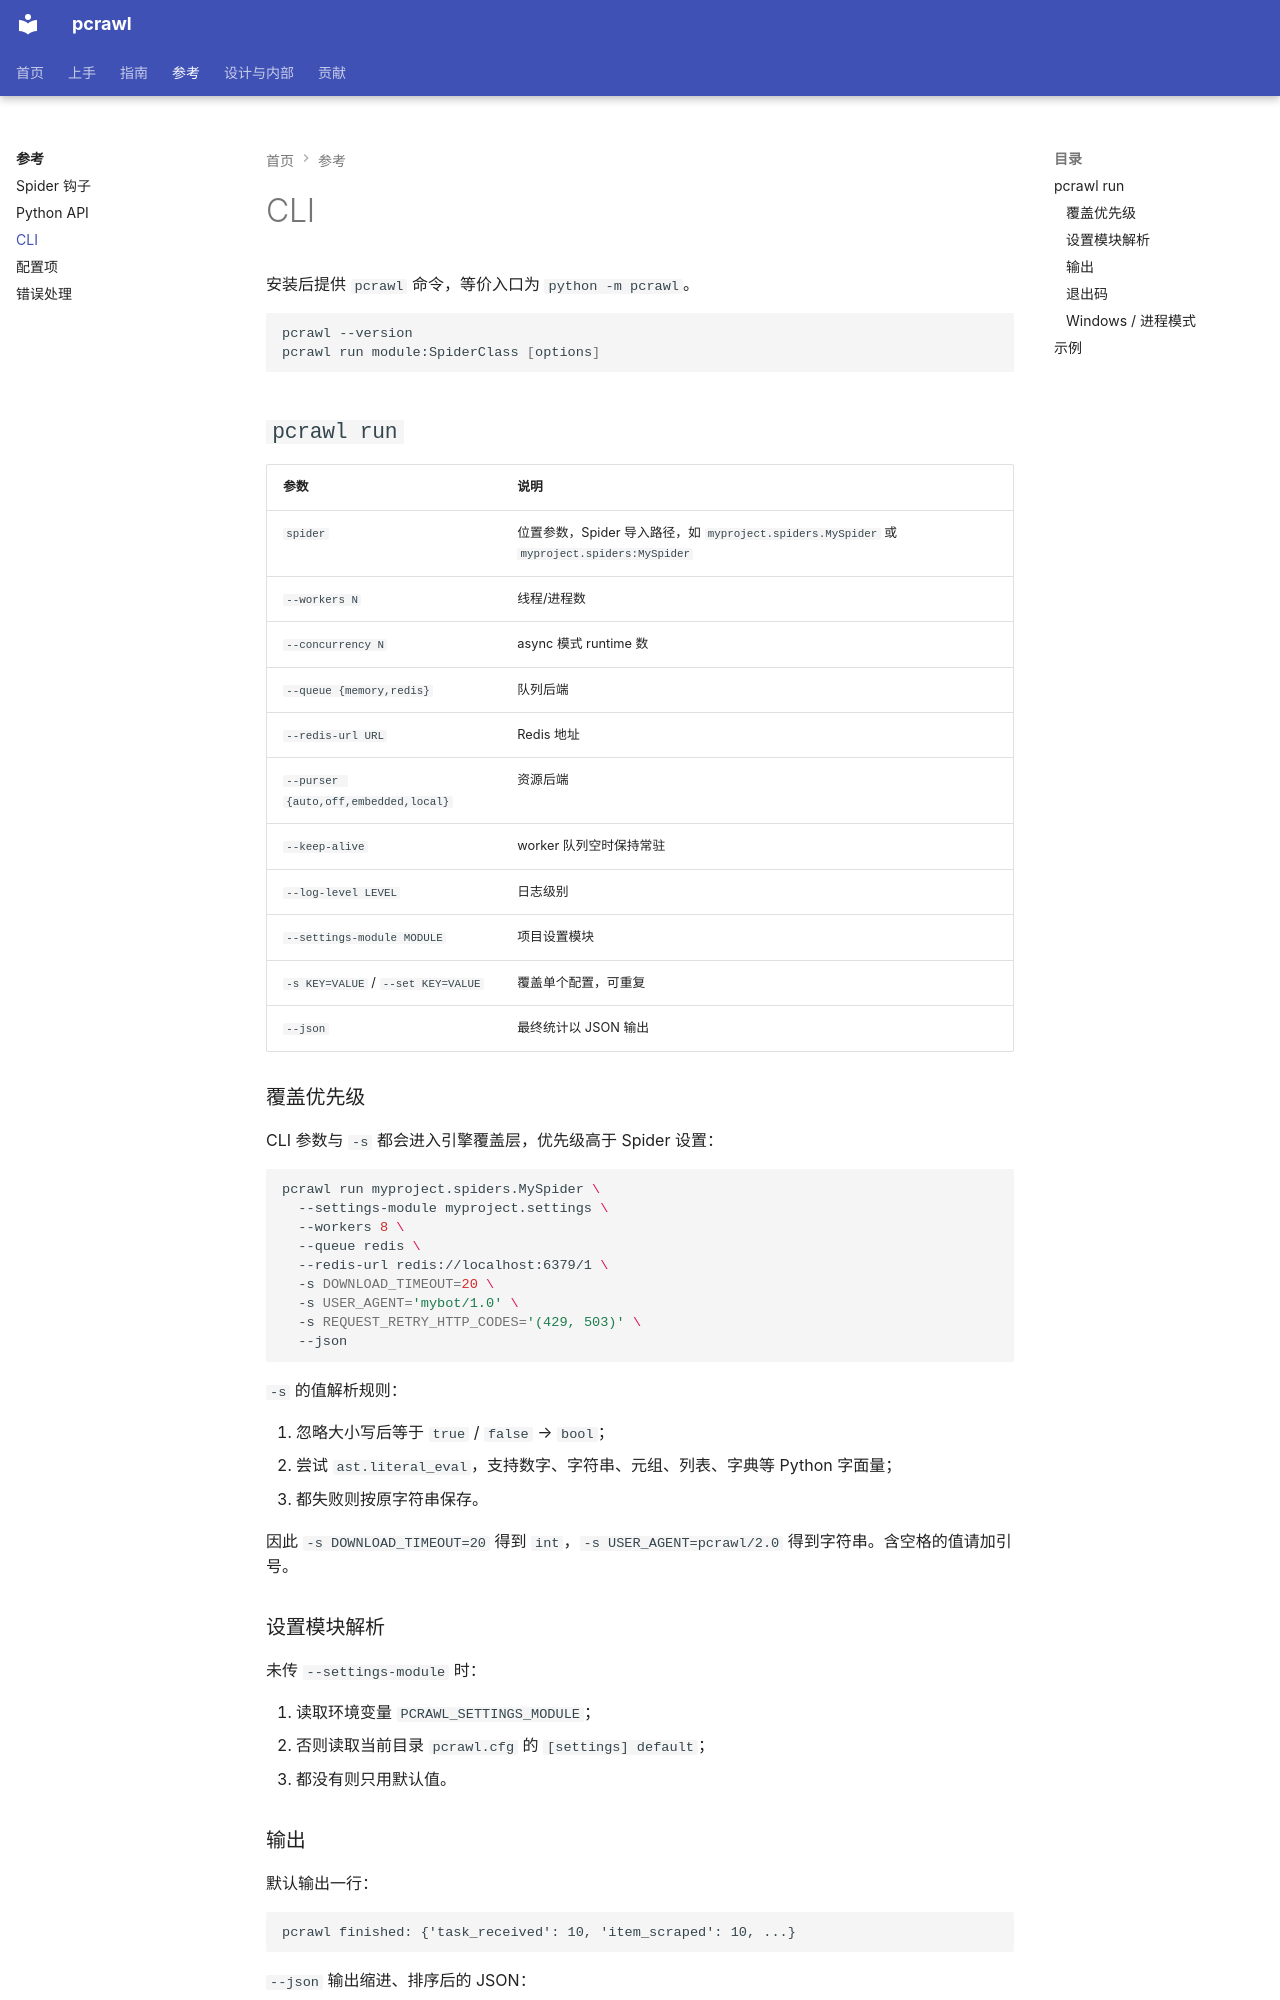

repository: kusen-alpha/pcrawl · page: reference/cli/index.html · generator: mkdocs

# CLI

安装后提供 `pcrawl` 命令，等价入口为 `python -m pcrawl`。

```bash
pcrawl --version
pcrawl run module:SpiderClass [options]
```

## `pcrawl run`

| 参数 | 说明 |
| --- | --- |
| `spider` | 位置参数，Spider 导入路径，如 `myproject.spiders.MySpider` 或 `myproject.spiders:MySpider` |
| `--workers N` | 线程/进程数 |
| `--concurrency N` | async 模式 runtime 数 |
| `--queue {memory,redis}` | 队列后端 |
| `--redis-url URL` | Redis 地址 |
| `--purser {auto,off,embedded,local}` | 资源后端 |
| `--keep-alive` | worker 队列空时保持常驻 |
| `--log-level LEVEL` | 日志级别 |
| `--settings-module MODULE` | 项目设置模块 |
| `-s KEY=VALUE` / `--set KEY=VALUE` | 覆盖单个配置，可重复 |
| `--json` | 最终统计以 JSON 输出 |

### 覆盖优先级

CLI 参数与 `-s` 都会进入引擎覆盖层，优先级高于 Spider 设置：

```bash
pcrawl run myproject.spiders.MySpider \
  --settings-module myproject.settings \
  --workers 8 \
  --queue redis \
  --redis-url redis://localhost:6379/1 \
  -s DOWNLOAD_TIMEOUT=20 \
  -s USER_AGENT='mybot/1.0' \
  -s REQUEST_RETRY_HTTP_CODES='(429, 503)' \
  --json
```

`-s` 的值解析规则：

1. 忽略大小写后等于 `true` / `false` → `bool`；
2. 尝试 `ast.literal_eval`，支持数字、字符串、元组、列表、字典等 Python 字面量；
3. 都失败则按原字符串保存。

因此 `-s DOWNLOAD_TIMEOUT=20` 得到 `int`，`-s USER_AGENT=pcrawl/2.0` 得到字符串。含空格的值请加引号。

### 设置模块解析

未传 `--settings-module` 时：

1. 读取环境变量 `PCRAWL_SETTINGS_MODULE`；
2. 否则读取当前目录 `pcrawl.cfg` 的 `[settings] default`；
3. 都没有则只用默认值。
